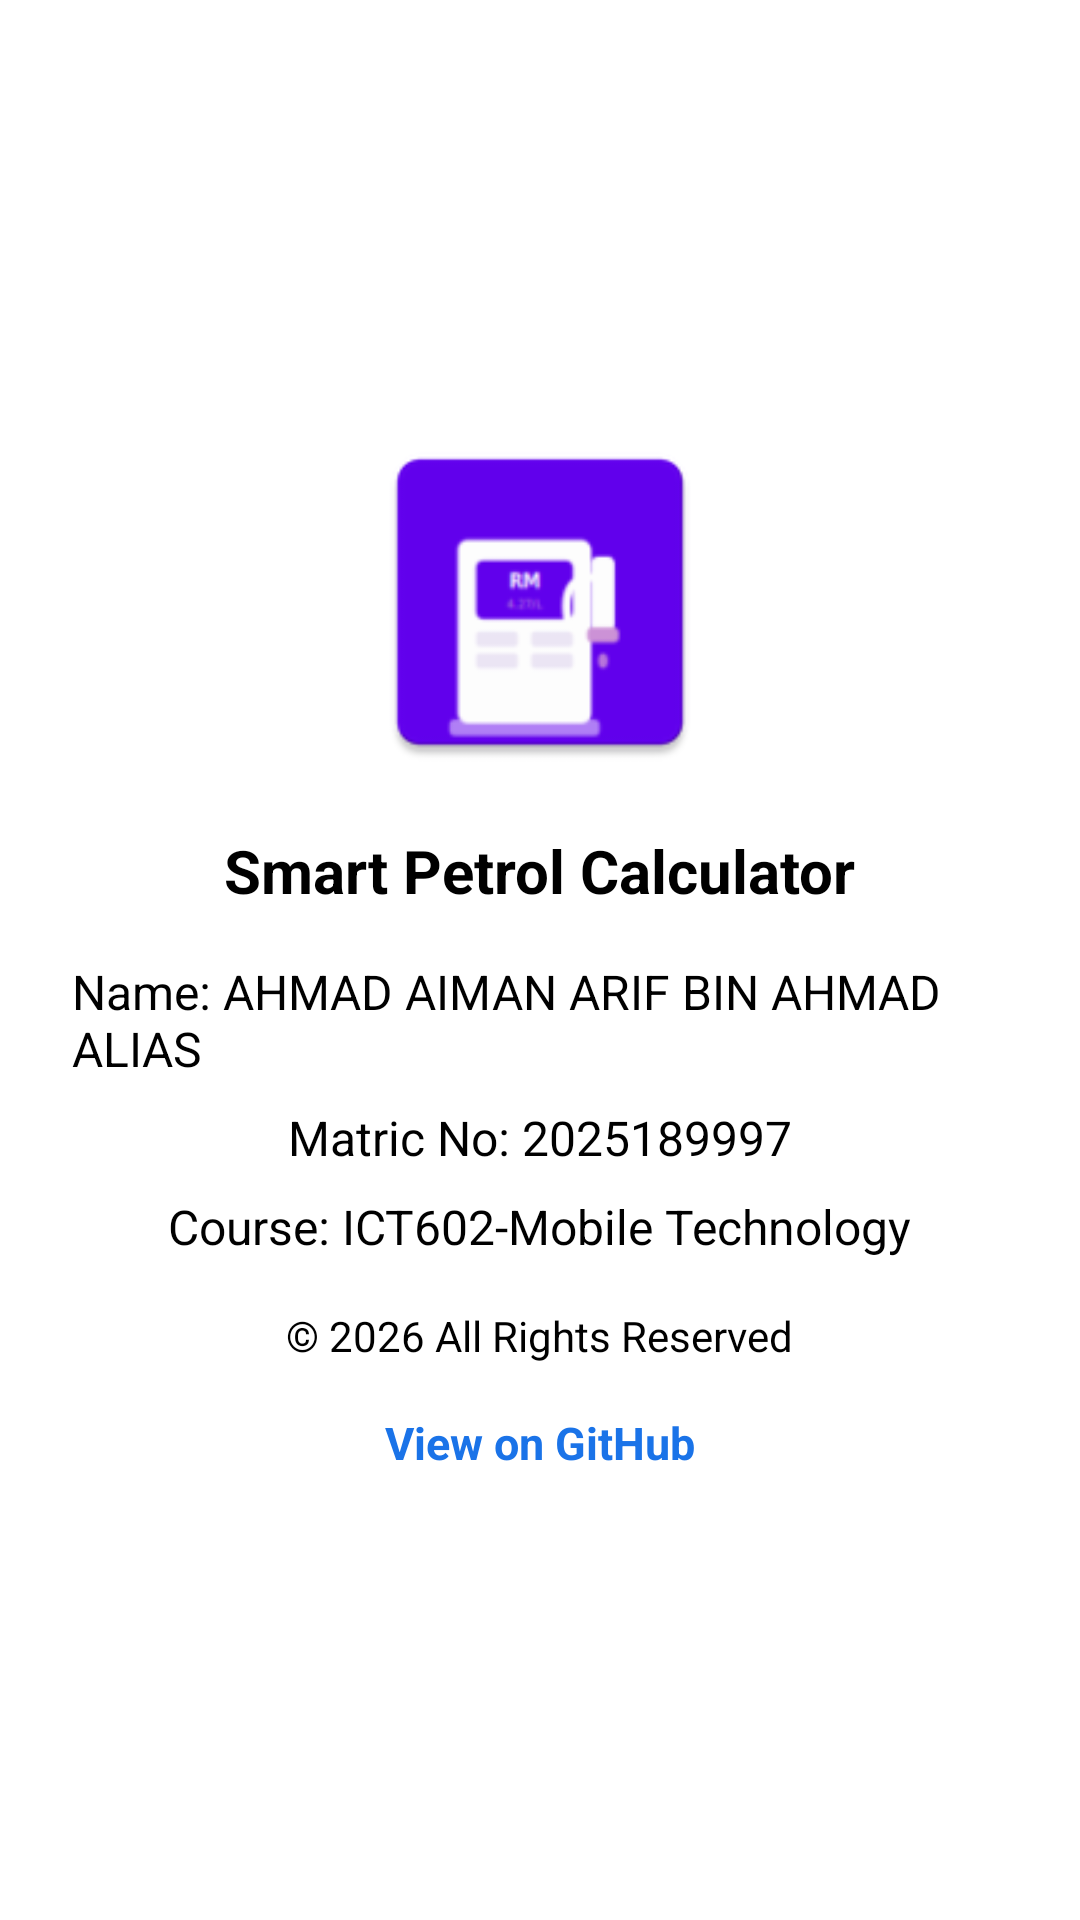

Layout XML and referenced resources for this Android screen:
<!-- AndroidManifest.xml: application theme Theme.SmartPetrolCalculator -->
<!-- res/layout/activity_about.xml -->
<?xml version="1.0" encoding="utf-8"?>
<LinearLayout
    xmlns:android="http://schemas.android.com/apk/res/android"
    android:layout_width="match_parent"
    android:layout_height="match_parent"
    android:background="#FFFFFF"
    android:orientation="vertical">

    <com.google.android.material.appbar.MaterialToolbar
        android:id="@+id/toolbarAbout"
        android:layout_width="match_parent"
        android:layout_height="?attr/actionBarSize"
        android:background="#6200EE"
        android:title="About"
        android:titleTextColor="#FFFFFF"/>

    <ScrollView
        android:layout_width="match_parent"
        android:layout_height="match_parent"
        android:fillViewport="true">

        <LinearLayout
            android:layout_width="match_parent"
            android:layout_height="wrap_content"
            android:orientation="vertical"
            android:gravity="center"
            android:paddingStart="24dp"
            android:paddingEnd="24dp"
            android:paddingTop="32dp"
            android:paddingBottom="32dp">

            <ImageView
                android:id="@+id/appIcon"
                android:layout_width="120dp"
                android:layout_height="120dp"
                android:src="@mipmap/logo"
                android:scaleType="centerCrop"
                android:contentDescription="App Icon"/>

            <TextView
                android:layout_width="wrap_content"
                android:layout_height="wrap_content"
                android:text="Smart Petrol Calculator"
                android:textSize="20sp"
                android:textStyle="bold"
                android:layout_marginTop="16dp"/>

            <TextView
                android:layout_width="wrap_content"
                android:layout_height="wrap_content"
                android:text="Name: AHMAD AIMAN ARIF BIN AHMAD ALIAS"
                android:textSize="16sp"
                android:layout_marginTop="16dp"/>

            <TextView
                android:layout_width="wrap_content"
                android:layout_height="wrap_content"
                android:text="Matric No: 2025189997"
                android:textSize="16sp"
                android:layout_marginTop="8dp"/>

            <TextView
                android:layout_width="wrap_content"
                android:layout_height="wrap_content"
                android:text="Course: ICT602-Mobile Technology"
                android:textSize="16sp"
                android:layout_marginTop="8dp"/>

            <TextView
                android:layout_width="wrap_content"
                android:layout_height="wrap_content"
                android:text="© 2026 All Rights Reserved"
                android:textSize="14sp"
                android:layout_marginTop="16dp"/>

            <TextView
                android:id="@+id/tvGithub"
                android:layout_width="wrap_content"
                android:layout_height="wrap_content"
                android:text="View on GitHub"
                android:textSize="15sp"
                android:textColor="#1a73e8"
                android:textStyle="bold"
                android:layout_marginTop="8dp"
                android:padding="8dp"/>

        </LinearLayout>
    </ScrollView>
</LinearLayout>
<!-- resources referenced by this layout -->
<resources>
  <!-- mipmap logo: webp bitmap (mipmap-hdpi, 1530 bytes) -->
  <style name="Theme.SmartPetrolCalculator" parent="Base.Theme.SmartPetrolCalculator" />
  <style name="Base.Theme.SmartPetrolCalculator" parent="Theme.Material3.Light.NoActionBar">
      </style>
</resources>
